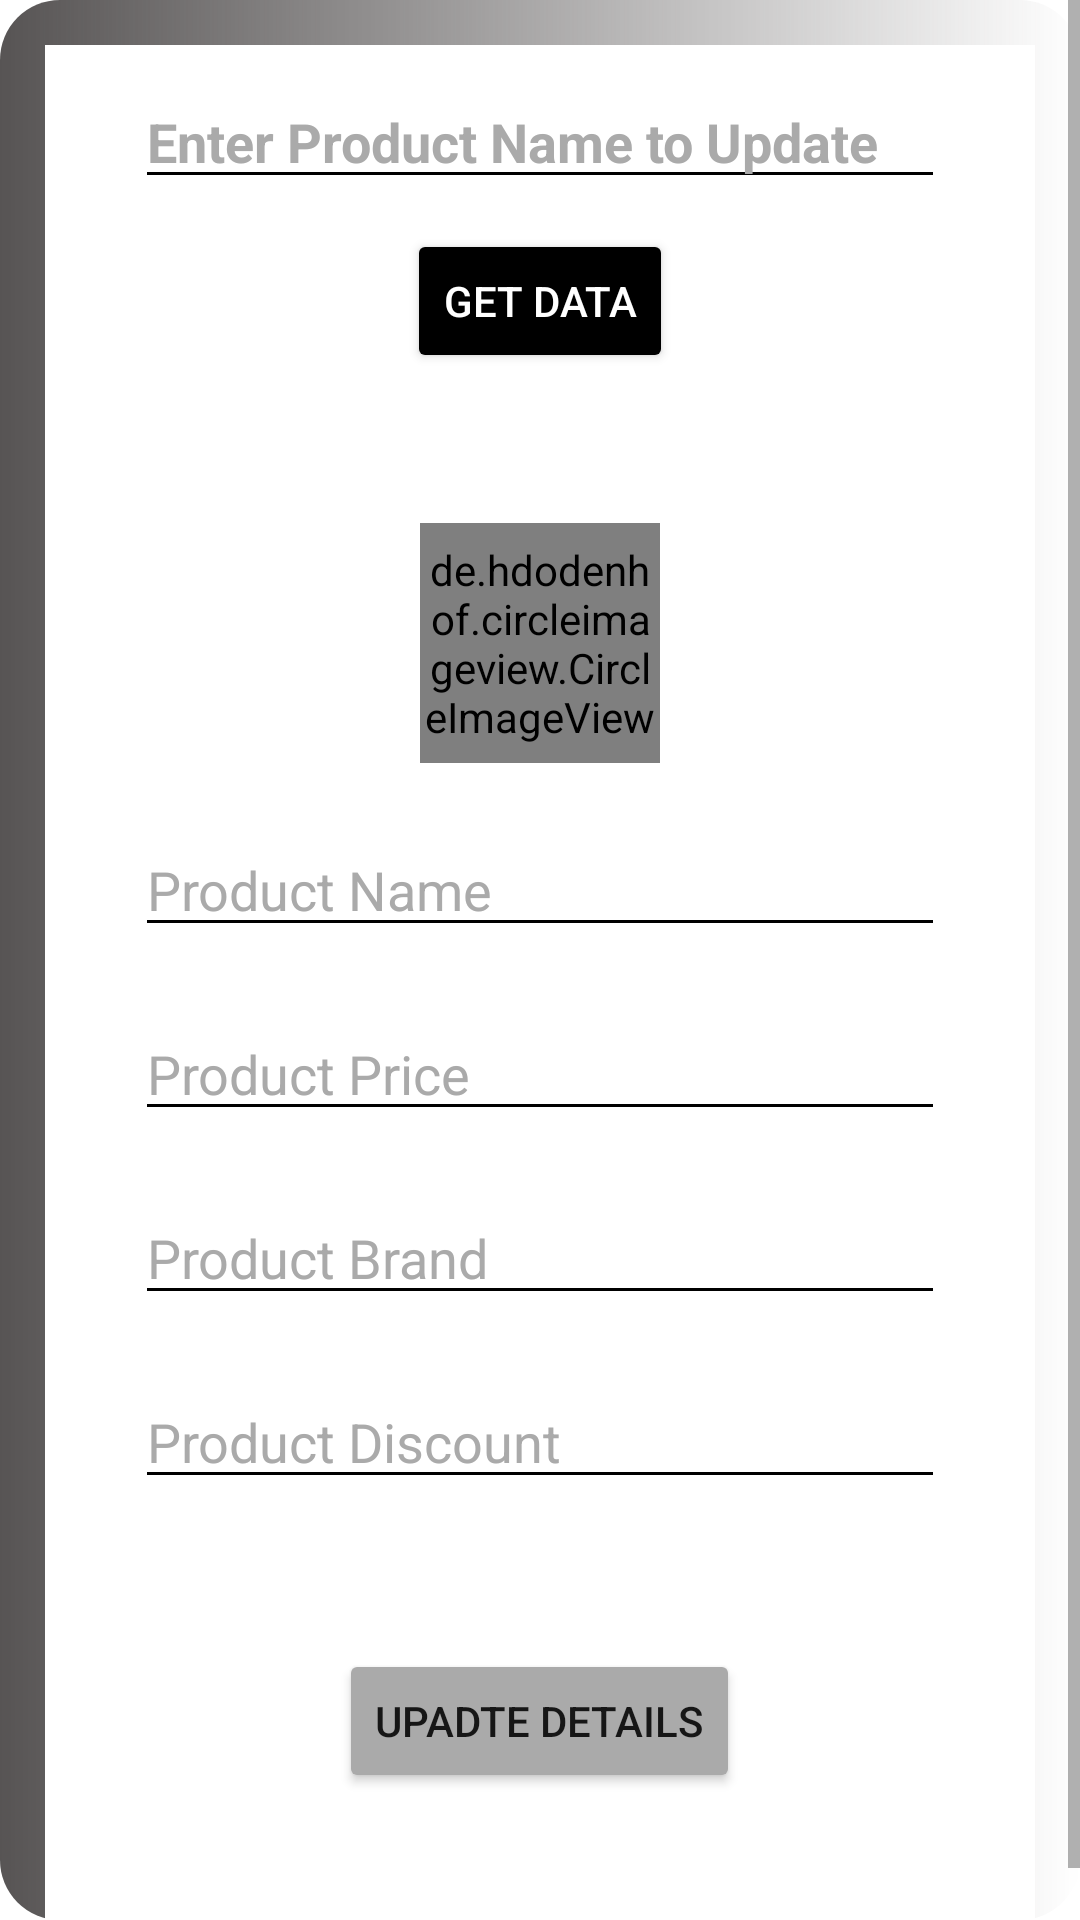

Reconstruct the res/layout file that produces this screen, plus the resources it refers to.
<!-- AndroidManifest.xml: application theme Theme.GroceryStore -->
<!-- res/layout/updateproduct.xml -->
<?xml version="1.0" encoding="utf-8"?>
<ScrollView
    xmlns:android="http://schemas.android.com/apk/res/android"
    android:layout_width="match_parent"
    android:layout_height="match_parent"
    android:background="@drawable/bacground1">


    <RelativeLayout
        android:layout_width="match_parent"
        android:layout_height="match_parent"
        android:layout_margin="15dp"
        android:background="@color/white">

        <EditText
            android:layout_marginTop="10dp"
            android:id="@+id/editname"
            android:layout_width="match_parent"
            android:layout_height="wrap_content"
            android:hint="Enter Product Name to Update"
            android:textColor="@color/black"
            android:textColorHint="@android:color/darker_gray"
            android:backgroundTint="@color/black"
            android:textSize="18sp"
            android:textStyle="bold"
            android:layout_marginLeft="30dp"
            android:layout_marginRight="30dp"/>

        <Button
            android:id="@+id/getBtn"
            android:layout_width="wrap_content"
            android:layout_height="wrap_content"
            android:text="Get Data"
            android:backgroundTint="@color/black"
            android:textColor="@color/white"
            android:layout_below="@id/editname"
            android:layout_centerHorizontal="true"
            android:layout_marginTop="10dp"/>

        <de.hdodenhof.circleimageview.CircleImageView
            android:id="@+id/getimage"
            android:layout_width="80dp"
            android:layout_height="80dp"
            android:src="@drawable/ic_launcher_background"
            android:layout_below="@id/getBtn"
            android:layout_centerHorizontal="true"
            android:layout_marginTop="50dp"
            />

        <EditText
            android:id="@+id/getname"
            android:layout_width="match_parent"
            android:layout_height="wrap_content"
            android:hint="Product Name"
            android:textColor="@color/black"
            android:textColorHint="@android:color/darker_gray"
            android:backgroundTint="@color/black"
            android:layout_below="@id/getimage"
            android:layout_marginTop="20dp"
            android:layout_marginRight="30dp"
            android:layout_marginLeft="30dp"/>

        <EditText
            android:id="@+id/getprice"
            android:layout_width="match_parent"
            android:layout_height="wrap_content"
            android:hint="Product Price"
            android:textColor="@color/black"
            android:textColorHint="@android:color/darker_gray"
            android:backgroundTint="@color/black"
            android:layout_below="@id/getname"
            android:layout_marginTop="20dp"
            android:layout_marginLeft="30dp"
            android:layout_marginRight="30dp"/>

        <EditText
            android:id="@+id/getbrand"
            android:layout_width="match_parent"
            android:layout_height="wrap_content"
            android:hint="Product Brand"
            android:textColor="@color/black"
            android:textColorHint="@android:color/darker_gray"
            android:backgroundTint="@color/black"
            android:layout_below="@id/getprice"
            android:layout_marginTop="20dp"
            android:layout_marginLeft="30dp"
            android:layout_marginRight="30dp"/>

        <EditText
            android:id="@+id/getdiscount"
            android:layout_width="match_parent"
            android:layout_height="wrap_content"
            android:hint="Product Discount"
            android:textColor="@color/black"
            android:textColorHint="@android:color/darker_gray"
            android:backgroundTint="@color/black"
            android:layout_below="@id/getbrand"
            android:layout_marginTop="20dp"
            android:layout_marginLeft="30dp"
            android:layout_marginRight="30dp"/>

        <Button
            android:id="@+id/updateBtn"
            android:layout_width="wrap_content"
            android:layout_height="wrap_content"
            android:text="Upadte details"
            android:layout_below="@id/getdiscount"
            android:backgroundTint="@android:color/darker_gray"
            android:layout_centerHorizontal="true"
            android:layout_marginTop="50dp"
            android:layout_marginBottom="60dp"/>







    </RelativeLayout>





</ScrollView>
<!-- resources referenced by this layout -->
<resources>
  <color name="black">#FF000000</color>
  <color name="white">#FFFFFFFF</color>
  <!-- drawable bacground1 (drawable) -->
  <?xml version="1.0" encoding="utf-8"?>
  <shape xmlns:android="http://schemas.android.com/apk/res/android">
  
  
      <gradient android:startColor="@color/Gray" />
      <corners android:radius="20dp"/>
  
  
  
  </shape>
  <style name="Theme.GroceryStore" parent="Theme.MaterialComponents.DayNight.DarkActionBar">
          
          <item name="colorPrimary">@color/purple_500</item>
          <item name="colorPrimaryVariant">@color/purple_700</item>
          <item name="colorOnPrimary">@color/white</item>
          
          <item name="colorSecondary">@color/teal_200</item>
          <item name="colorSecondaryVariant">@color/teal_700</item>
          <item name="colorOnSecondary">@color/black</item>
          
          <item name="android:statusBarColor" tools:targetApi="l">?attr/colorPrimaryVariant</item>
          
      </style>
  <color name="Gray">#575454</color>
  <color name="purple_500">#FF6200EE</color>
  <color name="purple_700">#FF3700B3</color>
  <color name="teal_200">#FF03DAC5</color>
  <color name="teal_700">#FF018786</color>
</resources>
